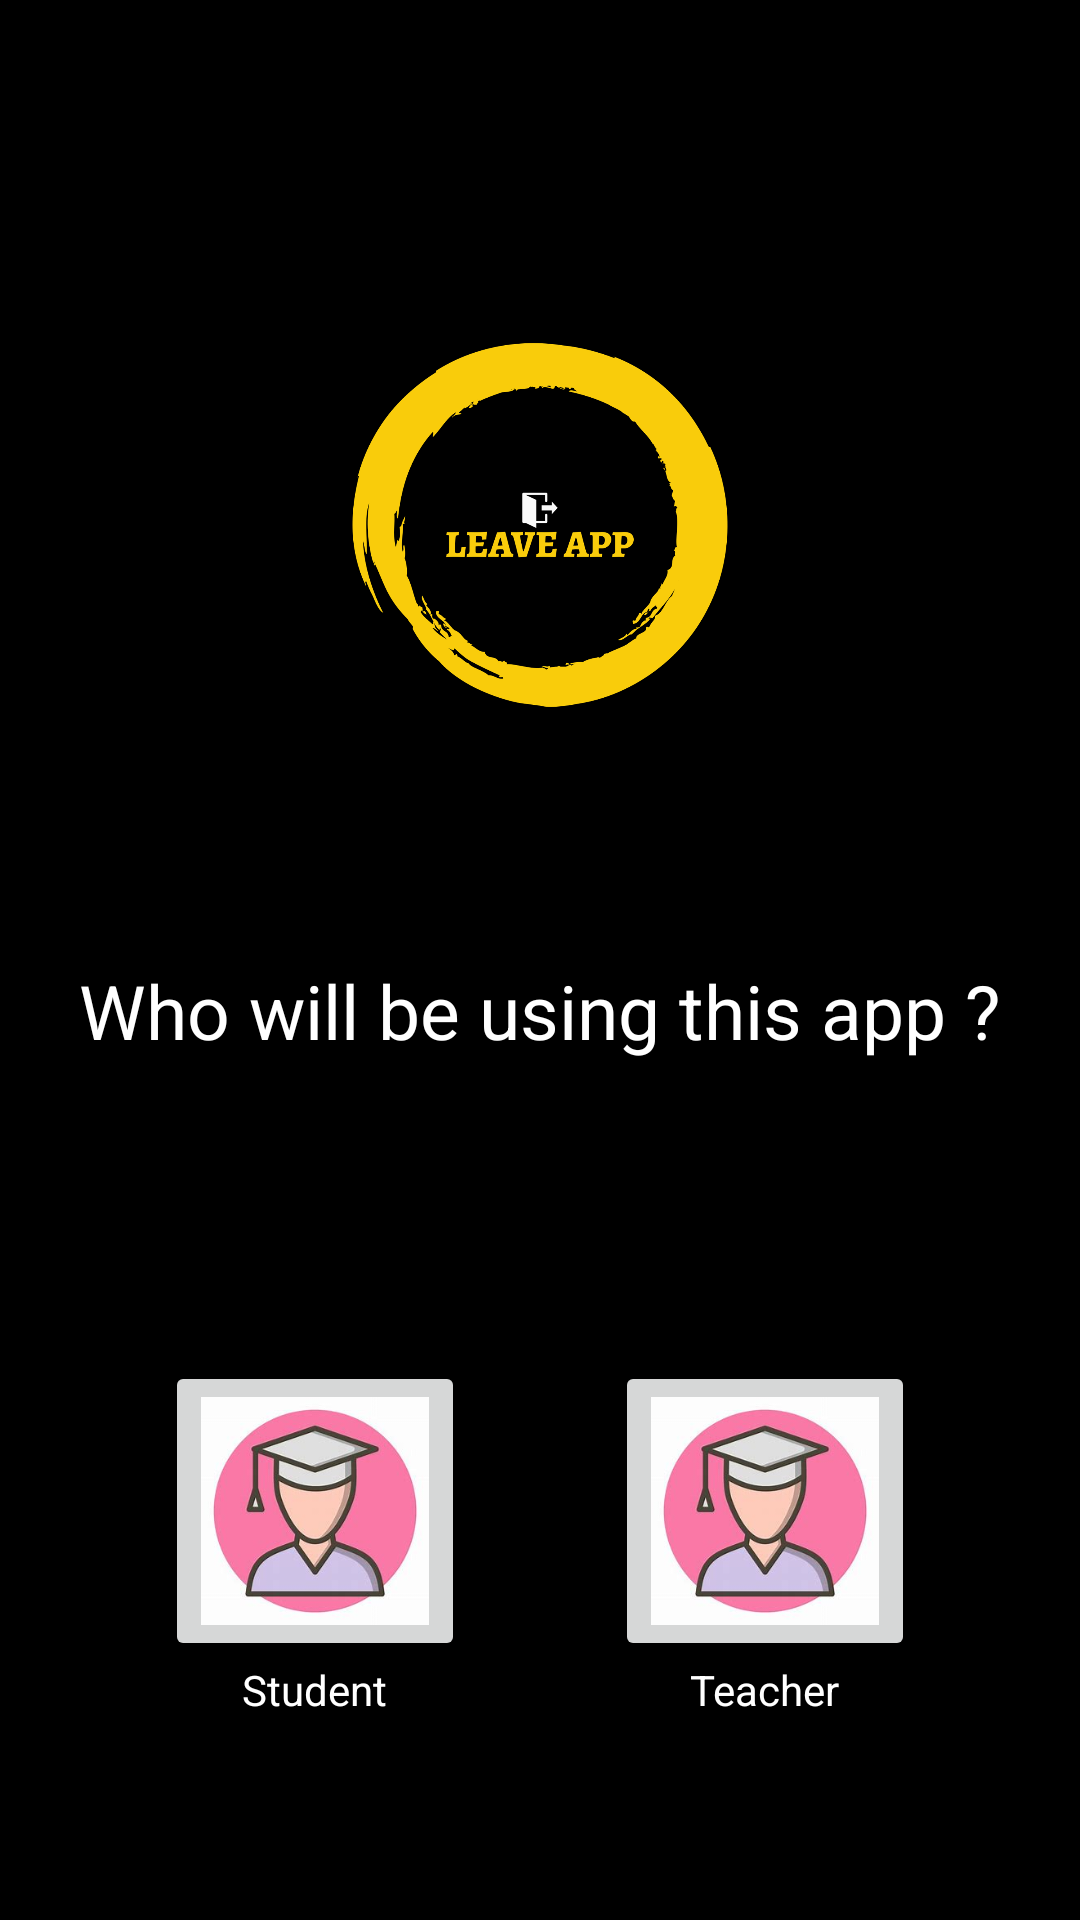

This screen was rendered from an Android layout file. Write that file and the resources it references.
<!-- AndroidManifest.xml: application theme Theme.Leave -->
<!-- res/layout/activity_first_page.xml -->
<?xml version="1.0" encoding="utf-8"?>
<LinearLayout xmlns:android="http://schemas.android.com/apk/res/android"
    xmlns:app="http://schemas.android.com/apk/res-auto"
    xmlns:tools="http://schemas.android.com/tools"
    android:layout_width="match_parent"
    android:layout_height="match_parent"
    android:background="@color/black"
    android:orientation="vertical"
    tools:context=".FirstPage">

    <ImageView
        android:layout_width="250dp"
        android:layout_height="250dp"
        android:layout_gravity="center"
        android:layout_marginTop="50dp"
        android:src="@drawable/img" />

    <TextView
        android:layout_width="wrap_content"
        android:layout_height="wrap_content"
        android:layout_gravity="center"
        android:layout_marginTop="20dp"
        android:layout_marginBottom="100dp"
        android:text="Who will be using this app ?"
        android:textColor="@color/white"
        android:textSize="25dp" />

    <LinearLayout
        android:layout_width="wrap_content"
        android:layout_height="wrap_content"
        android:layout_gravity="center"
        android:orientation="horizontal">

        <LinearLayout
            android:layout_width="wrap_content"
            android:layout_height="wrap_content"
            android:layout_gravity="center_vertical"
            android:layout_marginRight="25dp"
            android:orientation="vertical">

            <ImageButton
                android:id="@+id/studentButton"
                android:layout_width="100dp"
                android:layout_height="100dp"
                android:scaleType="fitCenter"
                android:src="@drawable/student" />

            <TextView
                android:layout_width="wrap_content"
                android:layout_height="wrap_content"
                android:layout_gravity="center"
                android:text="Student"
                android:textColor="@color/white" />
        </LinearLayout>

        <LinearLayout
            android:layout_width="wrap_content"
            android:layout_height="wrap_content"
            android:layout_marginLeft="25dp"
            android:orientation="vertical">

            <ImageButton
                android:id="@+id/teacherButton"
                android:layout_width="100dp"
                android:layout_height="100dp"
                android:scaleType="fitCenter"
                android:src="@drawable/student" />

            <TextView
                android:layout_width="wrap_content"
                android:layout_height="wrap_content"
                android:layout_gravity="center"
                android:text="Teacher"
                android:textColor="@color/white" />
        </LinearLayout>
    </LinearLayout>


</LinearLayout>
<!-- resources referenced by this layout -->
<resources>
  <!-- drawable img: png bitmap (drawable, 98755 bytes) -->
  <!-- drawable student: jpg bitmap (drawable-v24, 9996 bytes) -->
  <style name="Theme.Leave" parent="Theme.MaterialComponents.DayNight.NoActionBar">
          
          <item name="colorPrimary">@color/purple_500</item>
          <item name="colorPrimaryVariant">@color/purple_700</item>
          <item name="colorOnPrimary">@color/white</item>
          
          <item name="colorSecondary">@color/teal_200</item>
          <item name="colorSecondaryVariant">@color/teal_700</item>
          <item name="colorOnSecondary">@color/black</item>
          
          <item name="android:statusBarColor" tools:targetApi="l">?attr/colorPrimaryVariant</item>
          
      </style>
  <!-- not gathered from this repository: default colours our renderer supplied (Android Studio template values) -->
  <color name="purple_500">#FF6200EE</color>
  <color name="purple_700">#FF3700B3</color>
  <color name="teal_200">#FF03DAC5</color>
  <color name="teal_700">#FF018786</color>
  <color name="black">#FF000000</color>
  <color name="white">#FFFFFFFF</color>
</resources>
